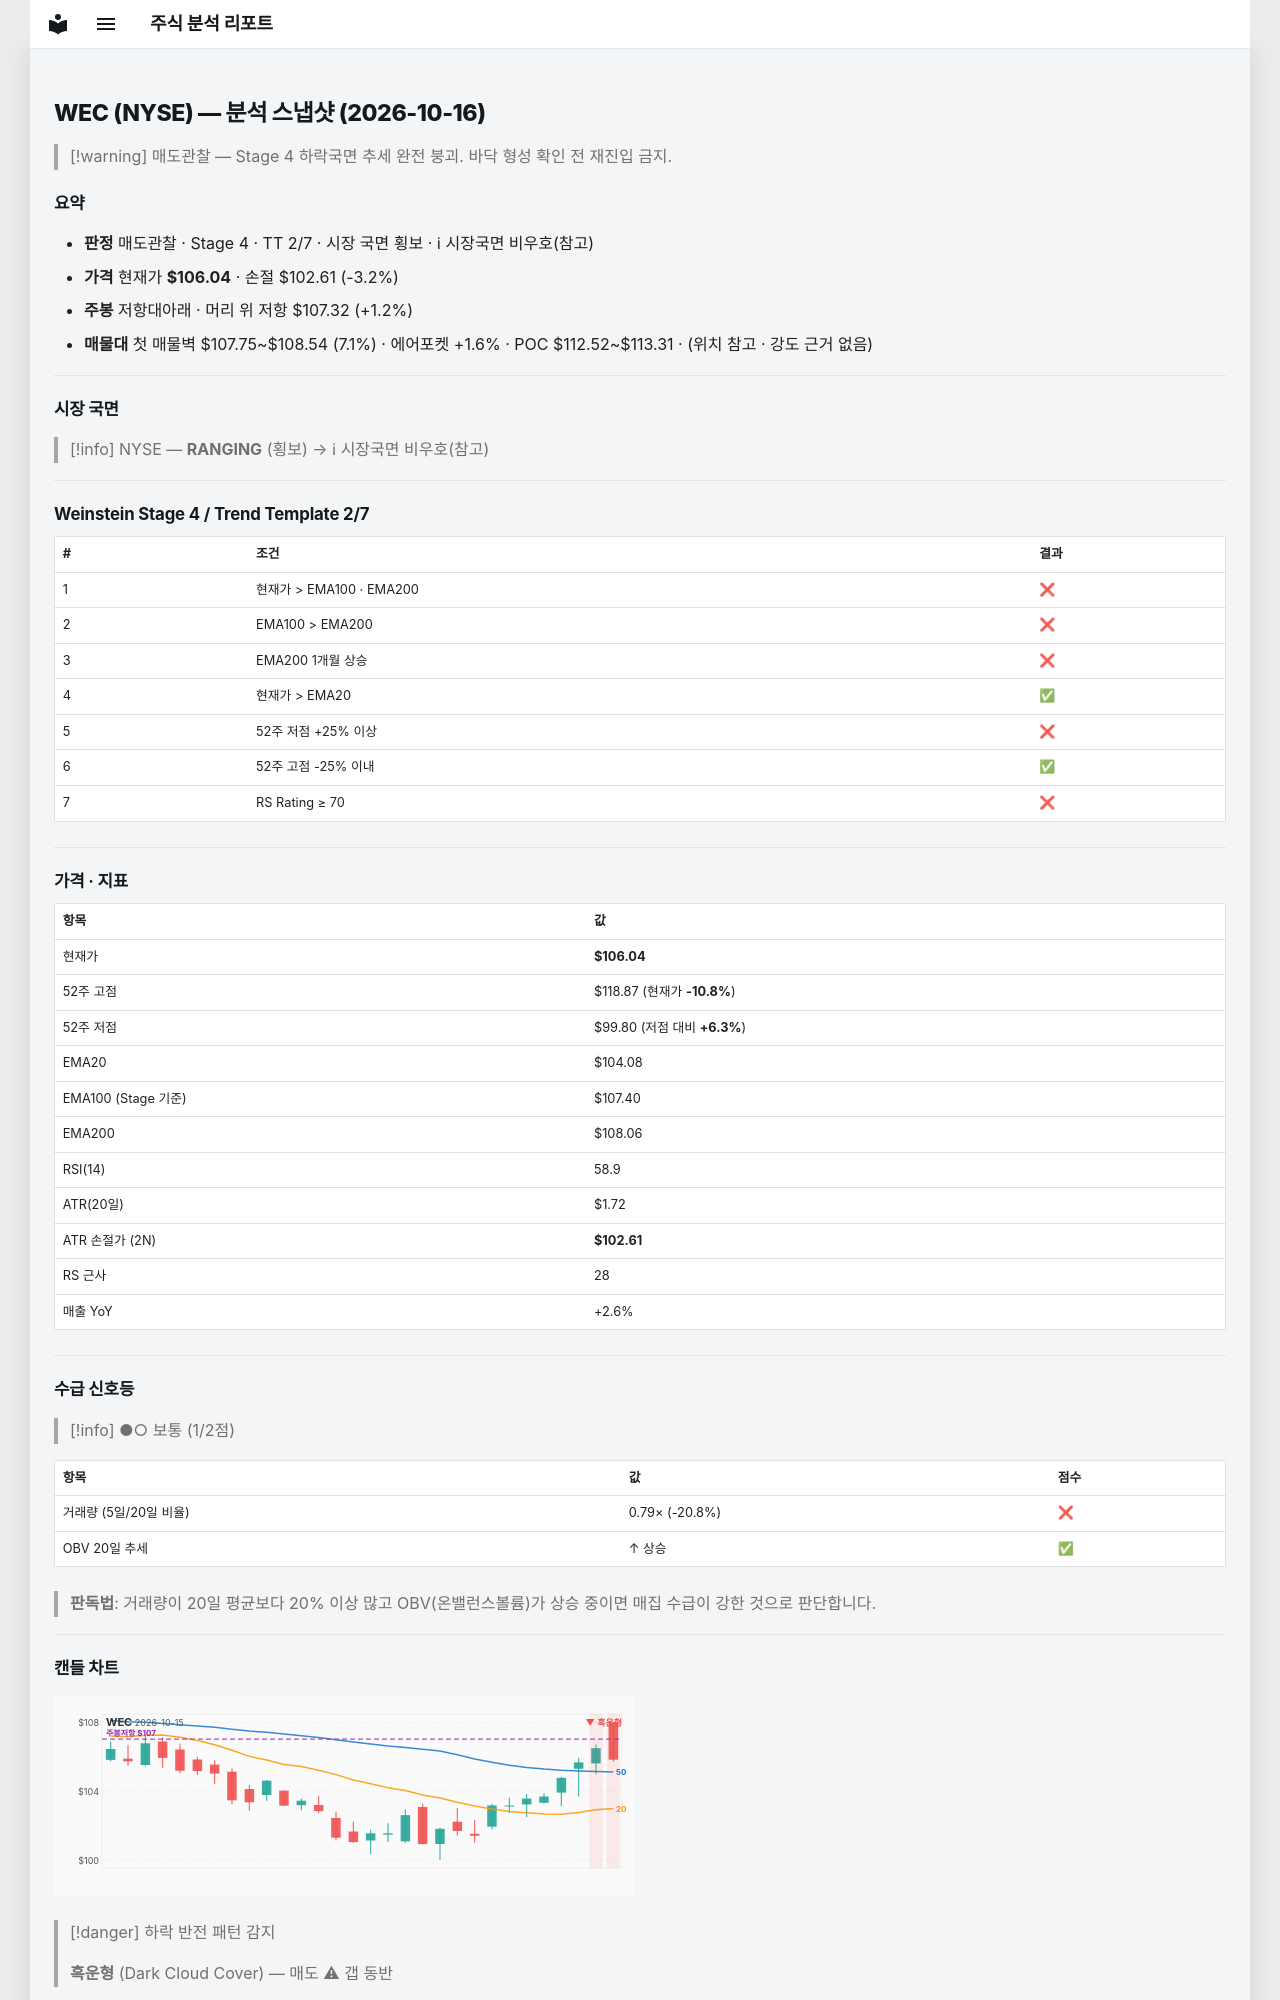

repository: soloandco/stock-reports · page: snapshots/WEC-2026-10-16/index.html · generator: mkdocs

---
type: analysis-snapshot
title: WEC 분석 스냅샷
ticker: WEC
market: NYSE
created: 2026-10-16
updated: 2026-10-16
bar-date: 2026-10-15
verdict: 매도관찰
real-rr: 0.37
sma50-gap-pct: 1.9
weekly-position: 저항대아래
weekly-overhead-price: 107.32
weekly-overhead-pct: 1.2
stage: 4
trend-template-score: 2
tt-max: 7
ma-set: ema-20-100-200
price: 106.04000091552734
stop-price: 102.60921460224465
market-regime: RANGING
supply-demand-score: 1/2
supply-demand-label: 보통
status: tracking
tags:
  - stock-agent
  - watchlist
  - WEC
  - analysis
related:
  - "[[analysis-template]]"
---

# WEC (NYSE) — 분석 스냅샷 (2026-10-16)

> [!warning] 매도관찰 — Stage 4 하락국면
> 추세 완전 붕괴. 바닥 형성 확인 전 재진입 금지.

## 요약

- **판정** 매도관찰 · Stage 4 · TT 2/7 · 시장 국면 횡보 · ℹ 시장국면 비우호(참고)
- **가격** 현재가 **$106.04** · 손절 $102.61 (-3.2%)
- **주봉** 저항대아래 · 머리 위 저항 $107.32 (+1.2%)
- **매물대** 첫 매물벽 $107.75~$108.54 (7.1%) · 에어포켓 +1.6% · POC $112.52~$113.31 · (위치 참고 · 강도 근거 없음)

---

## 시장 국면

> [!info] NYSE — **RANGING** (횡보) → ℹ 시장국면 비우호(참고)

---

## Weinstein Stage 4 / Trend Template 2/7

| # | 조건 | 결과 |
|---|------|------|
| 1 | 현재가 > EMA100 · EMA200 | ❌ |
| 2 | EMA100 > EMA200 | ❌ |
| 3 | EMA200 1개월 상승 | ❌ |
| 4 | 현재가 > EMA20 | ✅ |
| 5 | 52주 저점 +25% 이상 | ❌ |
| 6 | 52주 고점 -25% 이내 | ✅ |
| 7 | RS Rating ≥ 70 | ❌ |

---

## 가격 · 지표

| 항목 | 값 |
|------|---|
| 현재가 | **$106.04** |
| 52주 고점 | $118.87 (현재가 **-10.8%**) |
| 52주 저점 | $99.80 (저점 대비 **+6.3%**) |
| EMA20 | $104.08 |
| EMA100 (Stage 기준) | $107.40 |
| EMA200 | $108.06 |
| RSI(14) | 58.9 |
| ATR(20일) | $1.72 |
| ATR 손절가 (2N) | **$102.61** |
| RS 근사 | 28 |
| 매출 YoY | +2.6% |

---
## 수급 신호등

> [!info] ●○ 보통 (1/2점)

| 항목 | 값 | 점수 |
|------|------|------|
| 거래량 (5일/20일 비율) | 0.79× (-20.8%) | ❌ |
| OBV 20일 추세 | ↑ 상승 | ✅ |

> **판독법**: 거래량이 20일 평균보다 20% 이상 많고 OBV(온밸런스볼륨)가 상승 중이면 매집 수급이 강한 것으로 판단합니다.

---
